The GitHub repository Anshu-17/EF_VisTransfom contains a labelled image folder "Traintest3way" with 3 categories: edema, fracture, healthy. Examples follow, each with its label.

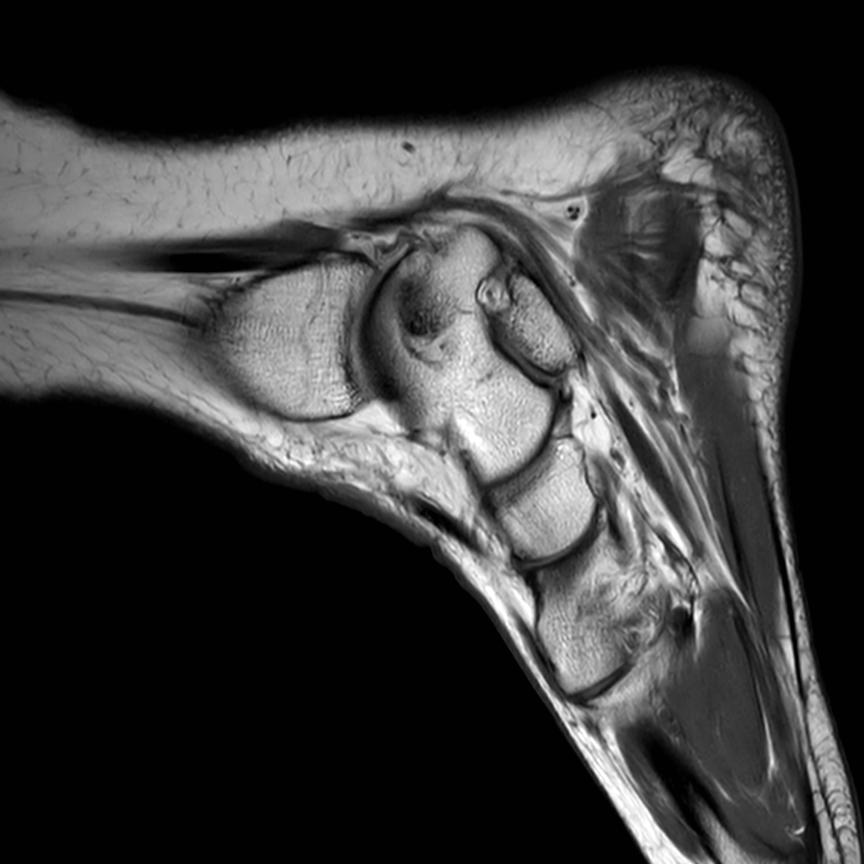
Label: healthy

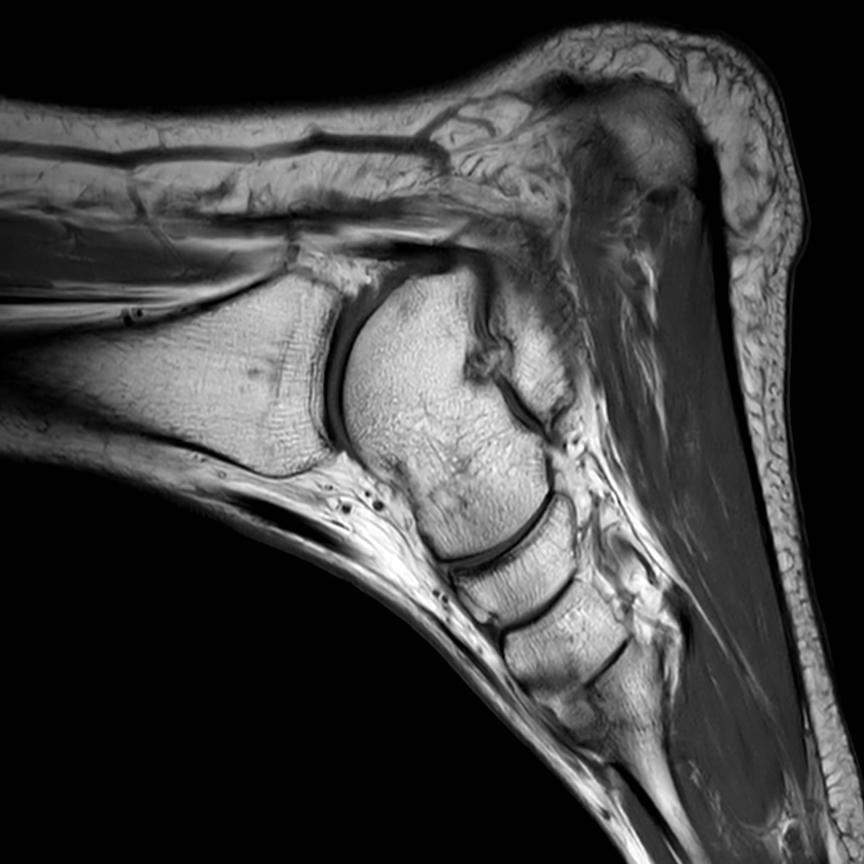
Label: healthy

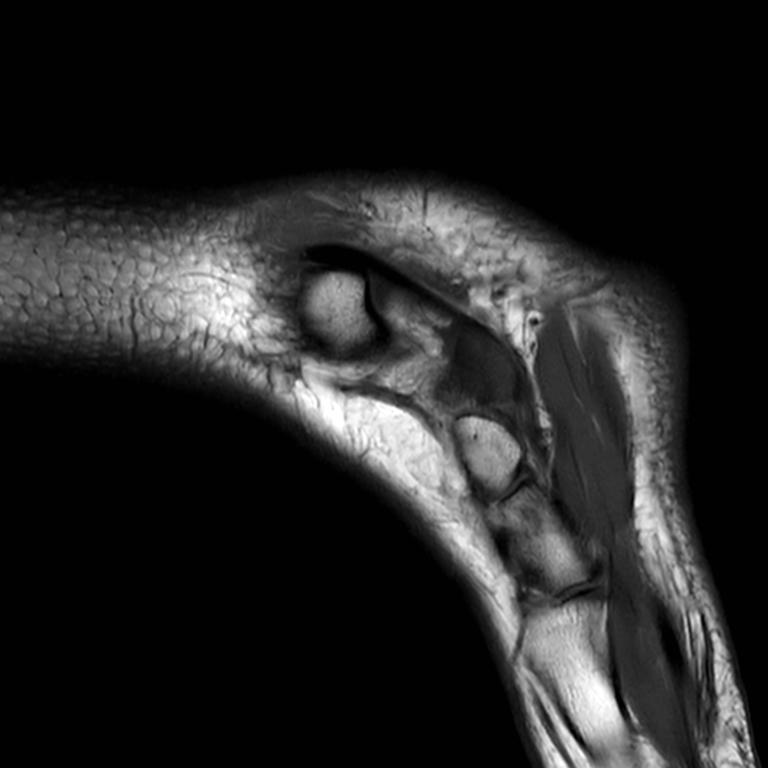
Label: edema

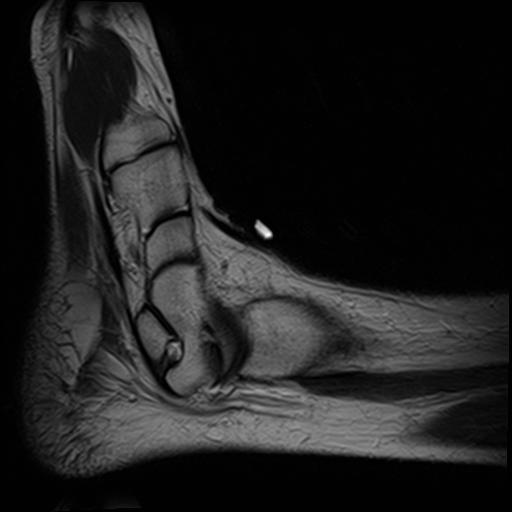
Label: fracture

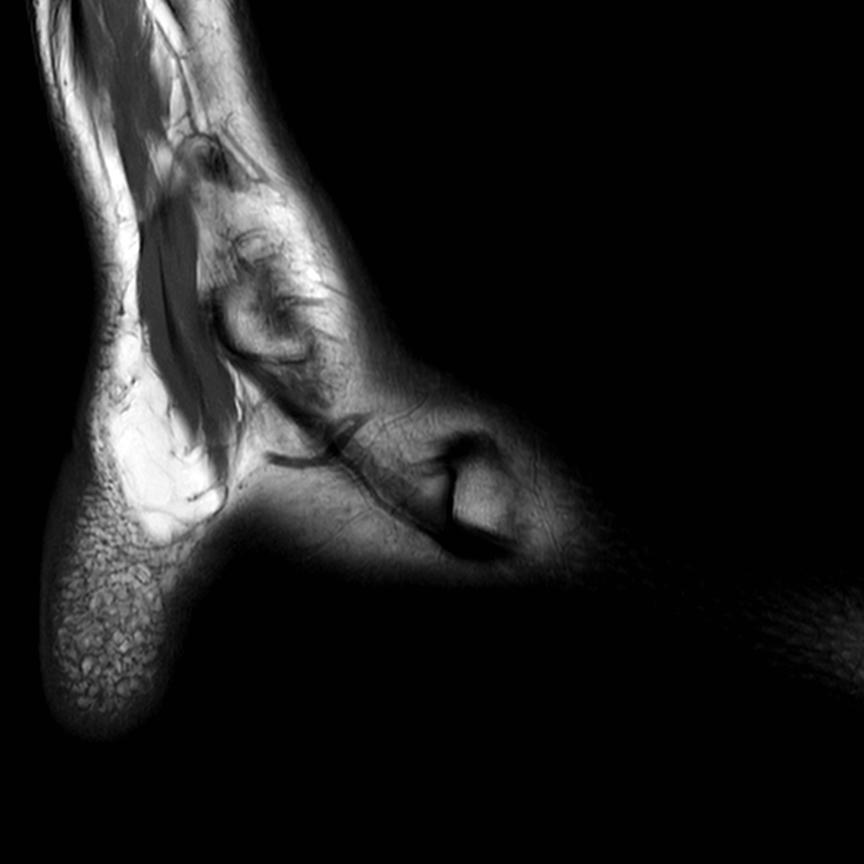
Label: healthy

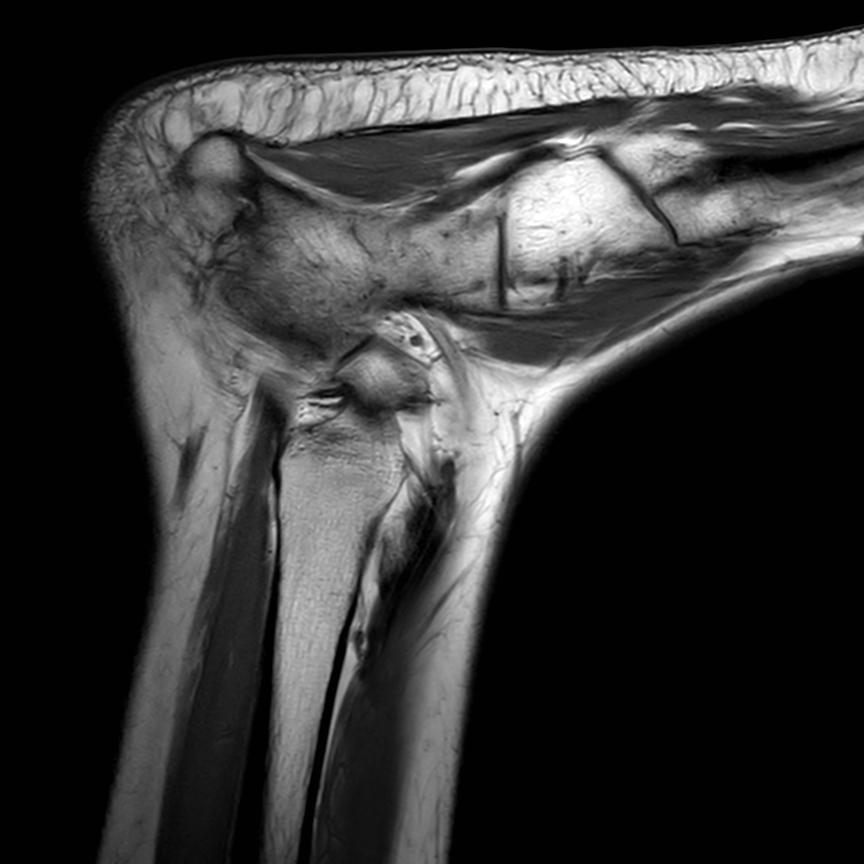
Label: healthy
